Run: headless pygame with SDL's dummy video driver; simulated clock (each Clock.tick advances the game by its frame time, no real sleeping); random seed 0; keys injected as events and as key.get_pressed() state; no mouse input.
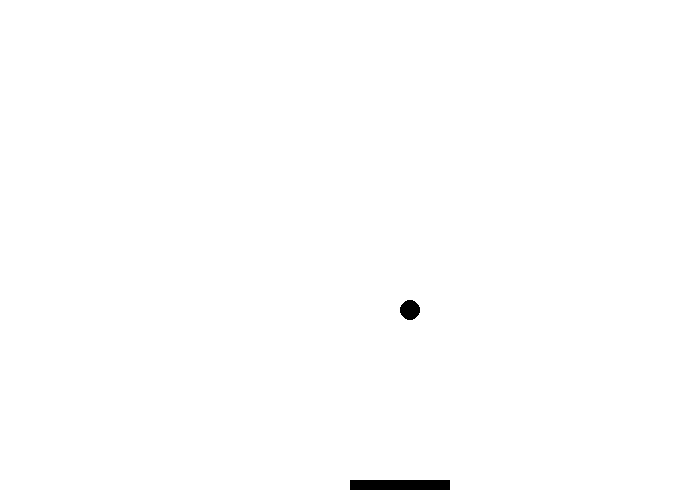
Frame 1 of 4 · flips 1–60 · no input
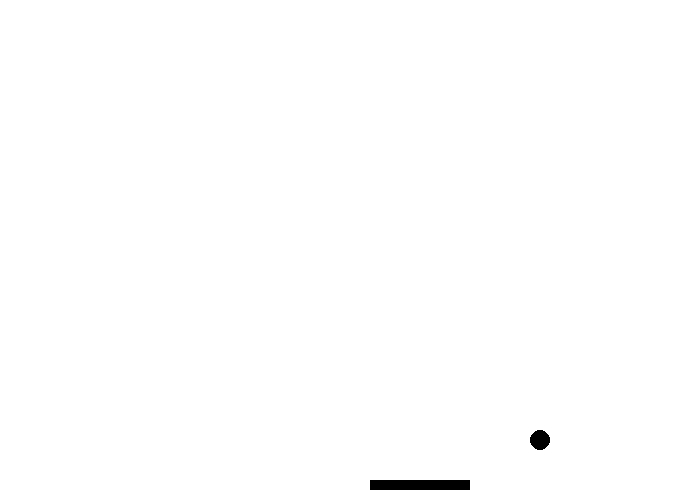
Frame 2 of 4 · flips 61–180 · tapped SPACE, RETURN · held RIGHT (→), D
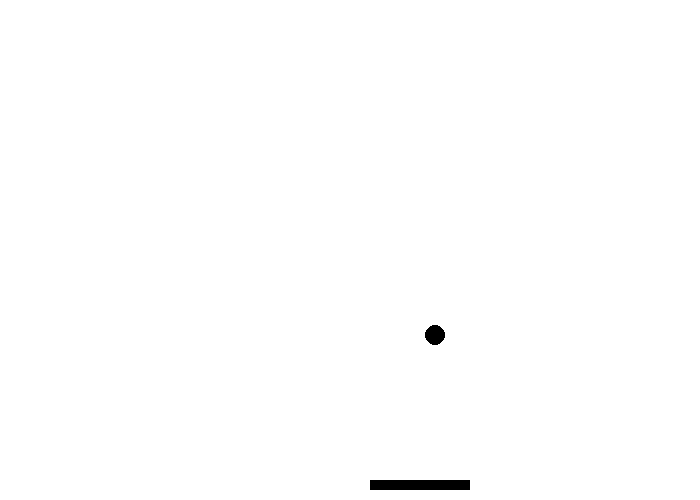
Frame 3 of 4 · flips 181–300 · held DOWN (↓), S
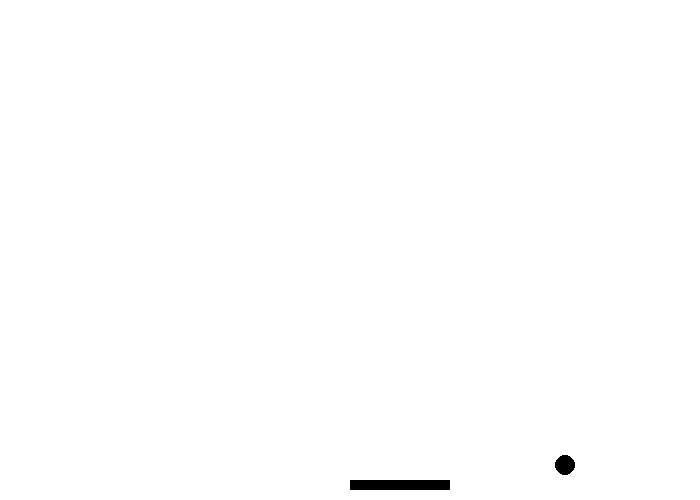
Frame 4 of 4 · flips 301–420 · held LEFT (←), A, UP (↑), W

The pygame program that drew these frames:

"""
Pong Game
"""

import pygame
from pygame.locals import K_LEFT, K_RIGHT

pygame.init()

size = [700, 500]
black = 0, 0, 0
white = 255, 255, 255

screen = pygame.display.set_mode(size)
pygame.display.set_caption("Ping Pong")

clock = pygame.time.Clock()

circle_startx, circle_starty = 350, 250
circle_speed = circle_dx, circle_dy = 5, 5
rect_startx, rect_starty = 350, 480
shift = 20

while True:
    for event in pygame.event.get():
        if event.type == pygame.QUIT:
            exit()
        if event.type == pygame.KEYDOWN:
            if event.key == K_RIGHT:
                rect_startx += shift
            elif event.key == K_LEFT:
                rect_startx += -shift
        elif event.type == pygame.KEYUP:
            if event.key == K_RIGHT:
                rect_move = 0
            elif event.key == K_LEFT:
                rect_move == 0

    screen.fill(white)

    # ball
    pygame.draw.circle(screen, black, [circle_startx, circle_starty], 10, 0)
    # bar
    pygame.draw.rect(screen, black, [rect_startx, rect_starty, 100, 10])

    circle_startx += circle_dx
    circle_starty += circle_dy

    # Collision with boundaries
    if circle_startx > 680 or circle_startx < 20:
        circle_dx = circle_dx * -1
    if circle_starty < 20:
        circle_dy = circle_dy * -1
    if circle_starty > 480:
        circle_startx, circle_starty = 350, 250

    clock.tick(20)  # limits frames per second
    pygame.display.flip()  # updates the screen

pygame.quit()
